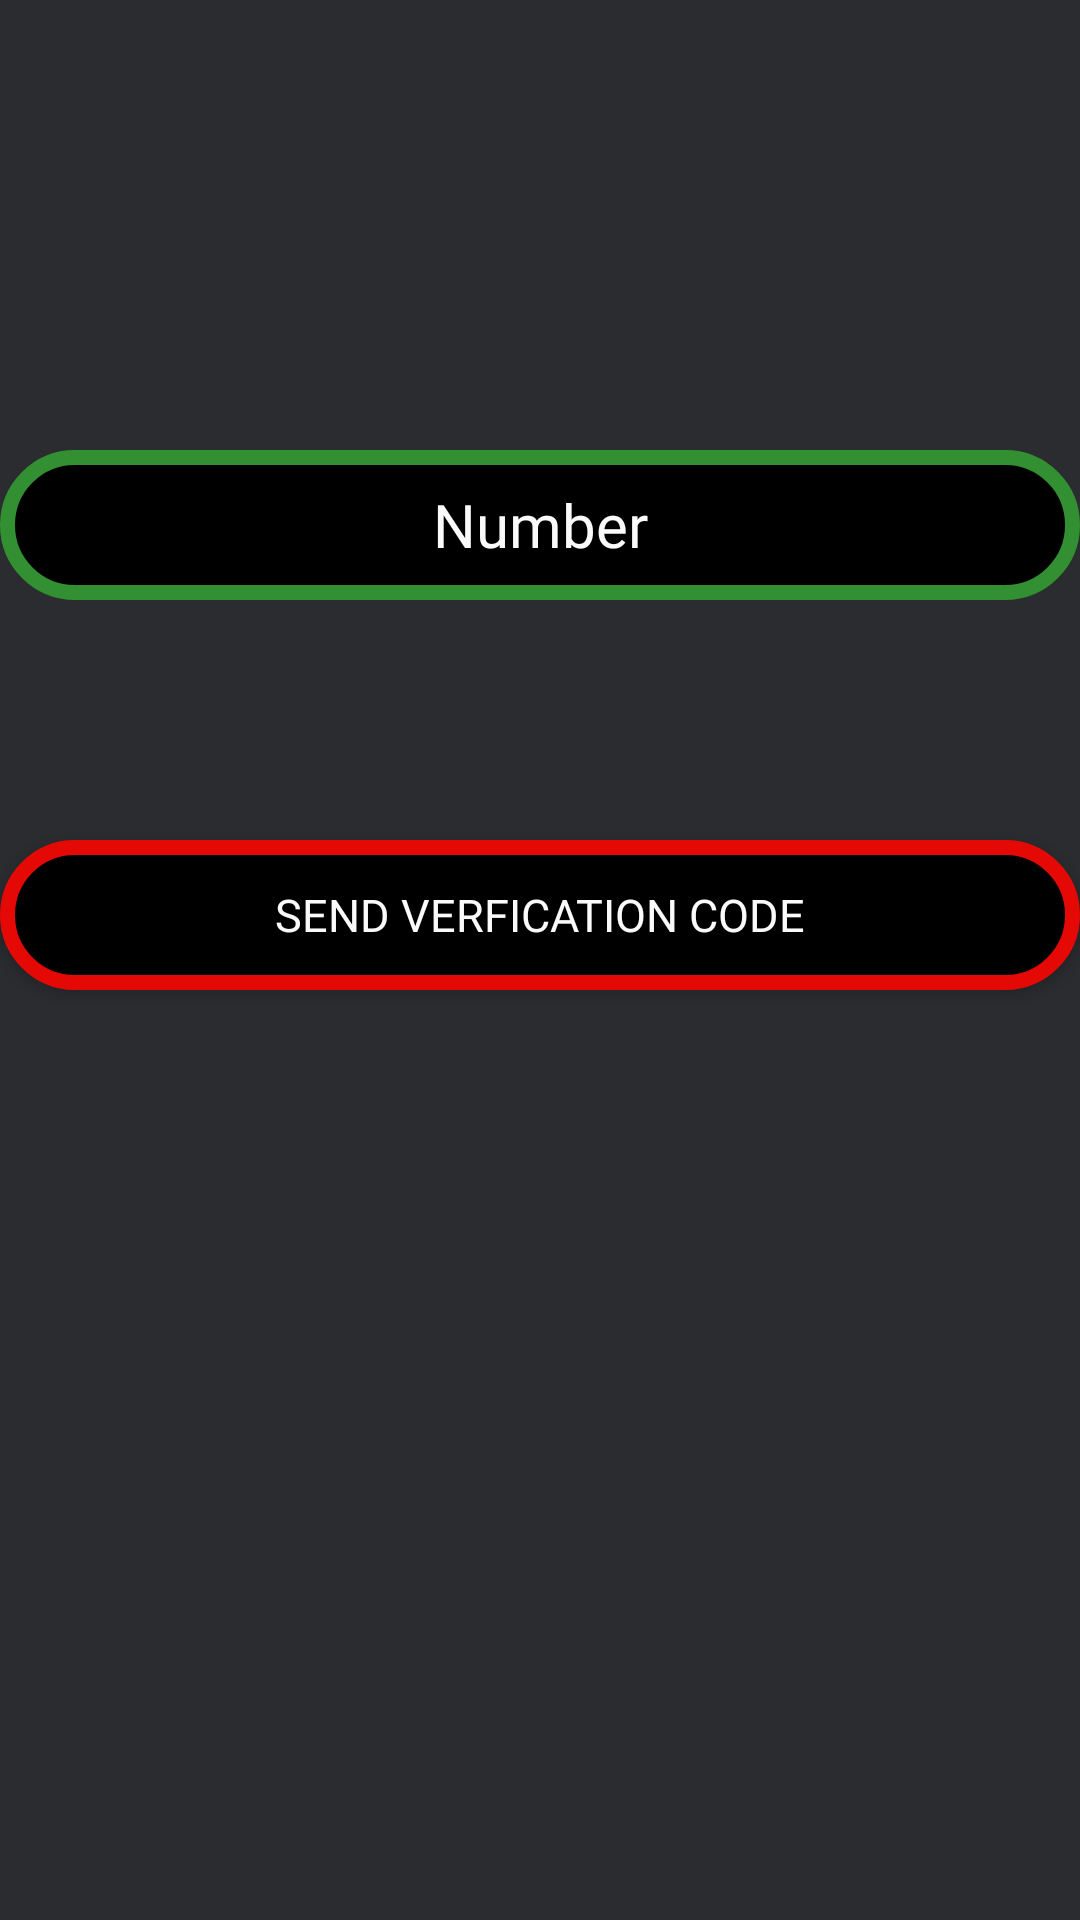

The Android layout XML behind this screen, and the referenced resources:
<!-- AndroidManifest.xml: application theme AppTheme.Launcher -->
<!-- res/layout/activity_phone_verification.xml -->
<?xml version="1.0" encoding="utf-8"?>
<RelativeLayout xmlns:android="http://schemas.android.com/apk/res/android"
    xmlns:app="http://schemas.android.com/apk/res-auto"
    xmlns:tools="http://schemas.android.com/tools"
    android:layout_width="match_parent"
    android:layout_height="match_parent"
    android:background="@color/Dark">


    <TextView
        android:id="@+id/phone_number"
        android:layout_width="match_parent"
        android:layout_height="50dp"
        android:layout_alignParentEnd="true"
        android:layout_marginTop="150dp"
        android:layout_weight="1"
        android:accessibilityHeading="false"
        android:background="@drawable/button_background"
        android:fontFamily="@font/cantata_one"
        android:gravity="center"
        android:text="Number"
        android:textColor="@color/grayLight"
        android:textSize="20sp" />

    <EditText
        android:id="@+id/number_Verification"
        android:layout_width="match_parent"
        android:layout_height="50dp"
        android:layout_alignParentEnd="true"
        android:layout_marginTop="210dp"
        android:layout_weight="1"
        android:accessibilityHeading="false"
        android:background="@drawable/button_background"
        android:fontFamily="@font/cantata_one"
        android:gravity="center"
        android:hint="Please Enter  Verification Code"
        android:textColor="@color/grayLight"
        android:textColorHint="@color/common_google_signin_btn_text_dark_default"
        android:textSize="15sp"
        android:visibility="invisible" />

    <Button
        android:id="@+id/send_verifiction_code"
        android:layout_width="match_parent"
        android:layout_height="50dp"
        android:layout_alignParentEnd="true"
        android:layout_gravity="bottom"
        android:layout_marginTop="280dp"
        android:layout_weight="1"
        android:background="@drawable/verification_need"
        android:fontFamily="@font/cantata_one"
        android:gravity="center"
        android:text="Send verfication Code"
        android:textColor="@color/grayLight"
        android:textSize="15sp" />

    <Button
        android:id="@+id/verify"
        android:layout_width="match_parent"
        android:layout_height="50dp"
        android:layout_alignParentEnd="true"
        android:layout_gravity="bottom"
        android:layout_marginTop="350dp"
        android:layout_weight="1"
        android:background="@drawable/verification_need"
        android:gravity="center"
        android:text="Verify"
        android:textColor="@color/grayLight"
        android:textSize="20sp"
        android:textStyle="bold"
        android:visibility="invisible"/>


</RelativeLayout>
<!-- resources referenced by this layout -->
<resources>
  <color name="Dark">#2a2c30</color>
  <color name="grayLight">#fafafa</color>
  <!-- drawable button_background (drawable) -->
  <?xml version="1.0" encoding="utf-8"?>
  <shape xmlns:android="http://schemas.android.com/apk/res/android"
      android:shape="rectangle">
  
      <solid
          android:color="#000000"/>
      <stroke
          android:width="5dp"
          android:color="#328F32"
          />
      <corners
          android:radius="100dp"/>
  
  </shape>
  <!-- drawable verification_need (drawable) -->
  <?xml version="1.0" encoding="utf-8"?>
  <shape xmlns:android="http://schemas.android.com/apk/res/android"
      android:shape="rectangle">
  
      <solid
          android:color="#000000"/>
      <stroke
          android:width="5dp"
          android:color="#e40905"
          />
      <corners
          android:radius="50dp"/>
  
  </shape>
  <style name="AppTheme.Launcher" parent="Theme.AppCompat.Light.NoActionBar">
          
          <item name="colorPrimary">@color/colorPrimary</item>
          <item name="colorPrimaryDark">@color/colorPrimaryDark</item>
          <item name="colorAccent">@color/colorAccent</item>
          <item name="android:navigationBarColor">@color/colorPrimary</item>
      </style>
  <color name="colorPrimary">#000000</color>
  <color name="colorPrimaryDark">#080808</color>
  <color name="colorAccent">#34a74d</color>
</resources>
